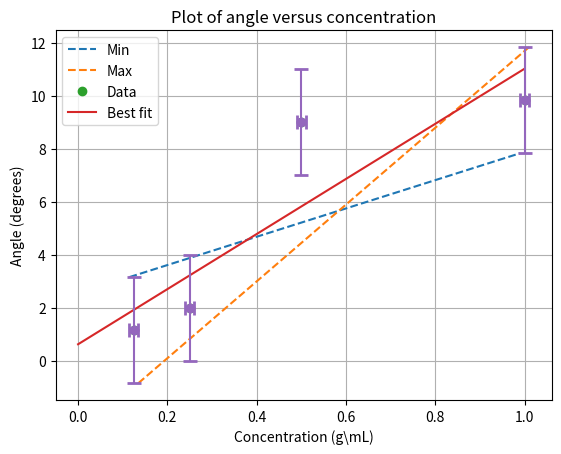

The matplotlib source for this figure:
import numpy as np
from matplotlib import pyplot as plt

concentration = [1, 0.5, 0.25, 0.125]
angles = [9.83, 9, 2, 1.16]
conerr = [0.01, 0.01, 0.01, 0.01]
anglerr = [2, 2, 2, 2]

m, b = np.polyfit(concentration, angles, 1)
x_fit = np.linspace(0, 1, 100)
y_fit = m * x_fit + b

m_max, b_max = np.polyfit(
    [min(concentration) + min(conerr), max(concentration) + max(conerr)],
    [min(angles) - min(anglerr), max(angles) + max(anglerr)],
    1,
)
x_max = np.linspace(
    min(concentration) + min(conerr), max(concentration) + max(conerr), 100
)
y_max = m_max * x_max + b_max

m_min, b_min = np.polyfit(
    [min(concentration) - min(conerr), max(concentration) - max(conerr)],
    [min(angles) + min(anglerr), max(angles) - max(anglerr)],
    1,
)
x_min = np.linspace(
    min(concentration) - min(conerr), max(concentration) - max(conerr), 100
)
y_min = m_min * x_min + b_min

plt.plot(x_min, y_min, "--", label="Min")
plt.plot(x_max, y_max, "--", label="Max")
plt.plot(concentration, angles, "o", label="Data")
plt.plot(x_fit, y_fit, label="Best fit")
plt.xlabel("Concentration (g\mL)")
plt.ylabel("Angle (degrees)")
plt.errorbar(
    concentration, angles, xerr=conerr, yerr=anglerr, fmt="o", capsize=5, capthick=2
)
plt.grid()
plt.legend()
plt.title("Plot of angle versus concentration")

plt.savefig("f2.png", dpi=300)
# plt.show()
